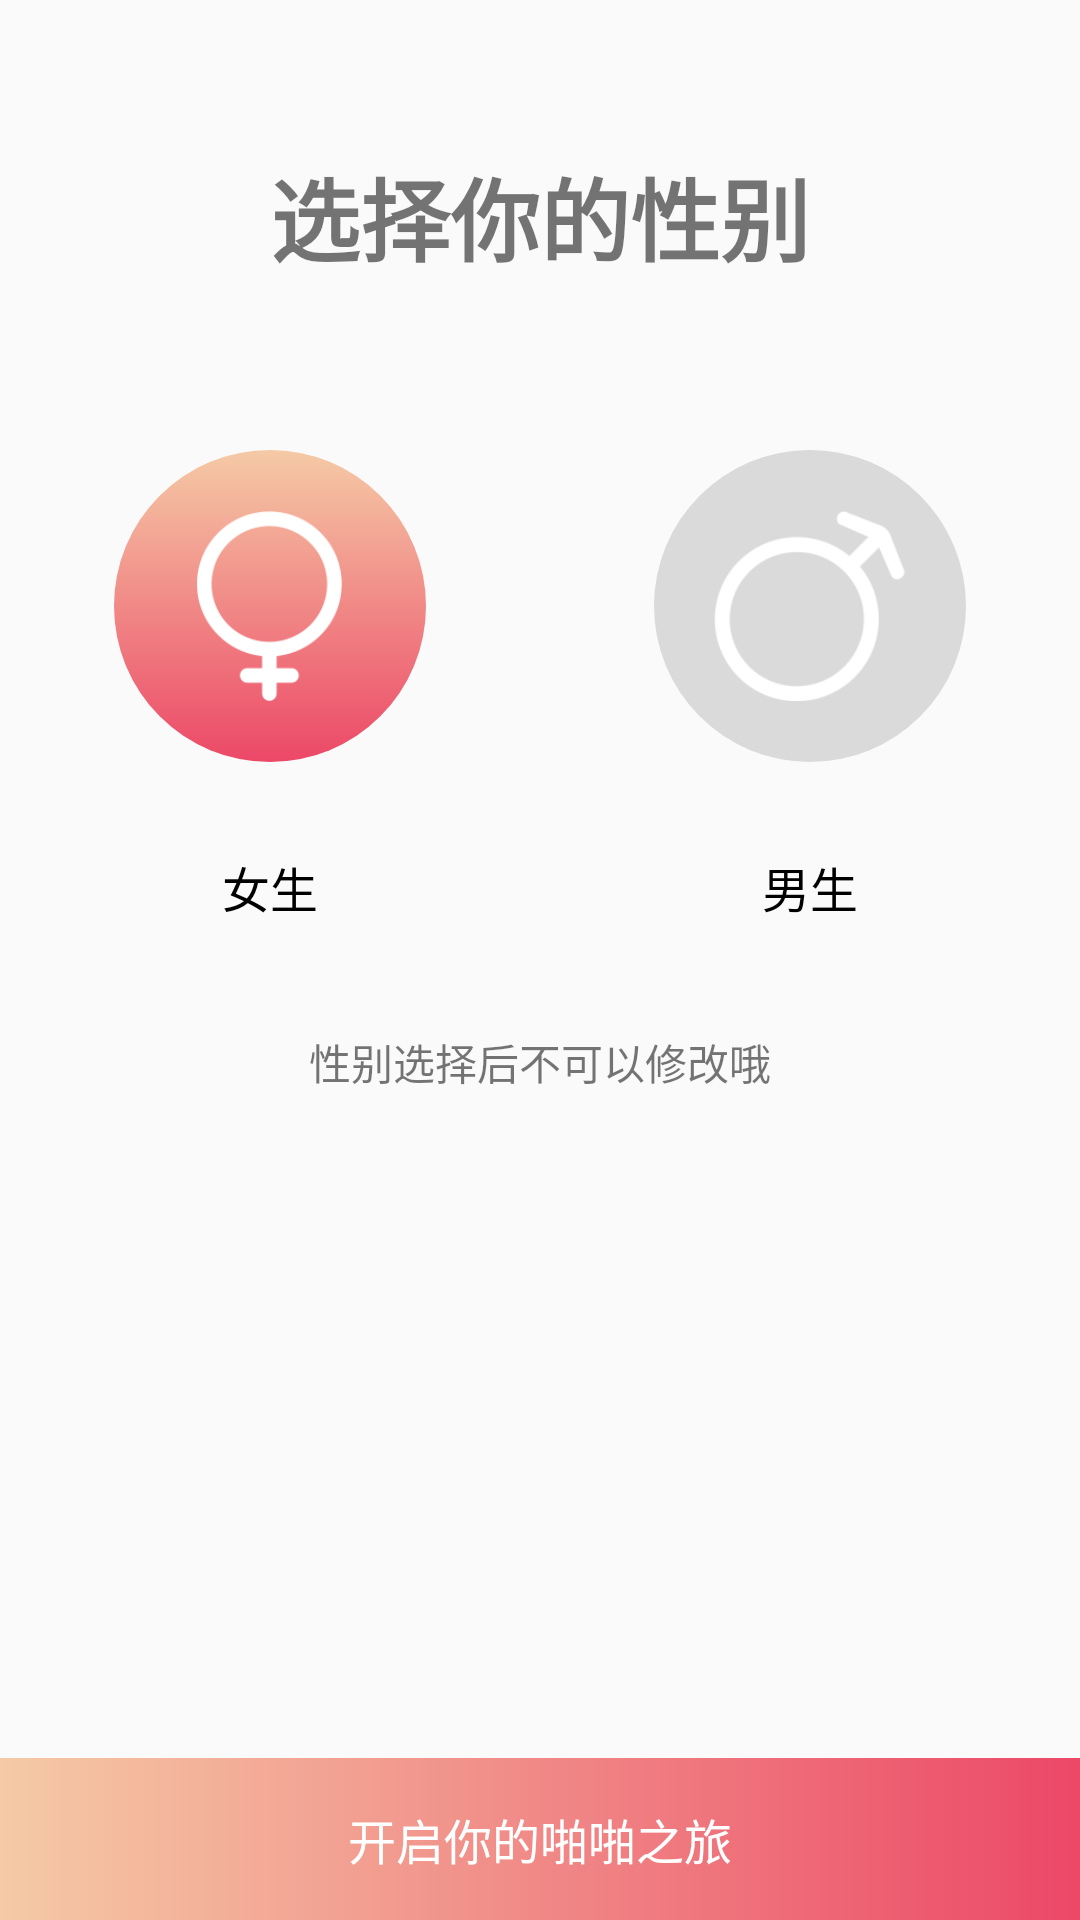

Here is an Android app screen rendered from its layout file. Give the layout XML and the strings, colors and styles it references.
<!-- AndroidManifest.xml: application theme AppTheme -->
<!-- res/layout/activity_choose_gender_female.xml -->
<?xml version="1.0" encoding="utf-8"?>
<LinearLayout xmlns:android="http://schemas.android.com/apk/res/android"
    android:layout_width="match_parent"
    android:layout_height="match_parent"
    android:orientation="vertical">


    <TextView
        android:id="@+id/choose_gender"
        android:layout_width="match_parent"
        android:layout_height="wrap_content"
        android:layout_marginTop="50dp"
        android:gravity="center"
        android:text="@string/choose_gender"
        android:textSize="30sp"
        android:textStyle="bold" />

    <LinearLayout
        android:layout_width="match_parent"
        android:layout_height="200dp"
        android:layout_marginTop="50dp"
        android:orientation="horizontal">

        <LinearLayout
            android:layout_width="0dp"
            android:layout_height="match_parent"
            android:layout_weight="1"
            android:gravity="center"
            android:orientation="vertical">

            <ImageView
                android:id="@+id/chooseFemaleBtn"
                style="@style/ChooseGenderIconStyle"
                android:background="@drawable/choose_gender_circle_bg_of_selected_female"
                android:src="@mipmap/female" />

            <TextView
                style="@style/ChooseGenderTextStyle"
                android:text="@string/girl" />

        </LinearLayout>

        <LinearLayout
            android:layout_width="0dp"
            android:layout_height="match_parent"
            android:layout_weight="1"
            android:gravity="center"
            android:orientation="vertical">

            <ImageView
                android:id="@+id/chooseMaleBtn"
                style="@style/ChooseGenderIconStyle"
                android:background="@drawable/choose_gender_circle_bg_of_unselect"
                android:src="@mipmap/male" />

            <TextView
                style="@style/ChooseGenderTextStyle"
                android:text="@string/boy" />


        </LinearLayout>

    </LinearLayout>

    <TextView
        android:id="@+id/un_modify"
        android:layout_width="wrap_content"
        android:layout_height="wrap_content"
        android:layout_gravity="center"
        android:text="@string/un_modify"
        android:textSize="14sp" />

    <LinearLayout
        android:layout_width="match_parent"
        android:layout_height="match_parent">

        <TextView
            android:id="@+id/finishSetUpBtn"
            style="@style/GradientFemaleBtnStyle"
            android:layout_gravity="bottom"
            android:text="@string/finishSetUpBtn" />
    </LinearLayout>


</LinearLayout>
<!-- resources referenced by this layout -->
<resources>
  <!-- drawable choose_gender_circle_bg_of_selected_female (drawable) -->
  <?xml version="1.0" encoding="utf-8"?>
  <shape xmlns:android="http://schemas.android.com/apk/res/android"
      android:shape="oval">
  
      
  
      <gradient
          android:angle="90"
          android:endColor="#F5CAA6"
          android:startColor="#EC4867" />
  </shape>
  <!-- drawable choose_gender_circle_bg_of_unselect (drawable) -->
  <?xml version="1.0" encoding="utf-8"?>
  <shape xmlns:android="http://schemas.android.com/apk/res/android"
      android:shape="oval">
  
      <solid android:color="#DADADA"/>
  
      
          
          
          
  </shape>
  <!-- mipmap female: png bitmap (mipmap-xxxhdpi, 4946 bytes) -->
  <!-- mipmap male: png bitmap (mipmap-xxxhdpi, 5427 bytes) -->
  <string name="boy">男生</string>
  <string name="choose_gender">选择你的性别</string>
  <string name="finishSetUpBtn">开启你的啪啪之旅</string>
  <string name="girl">女生</string>
  <string name="un_modify">性别选择后不可以修改哦</string>
  <style name="ChooseGenderIconStyle">
          <item name="android:layout_width">@dimen/sizeOfGenderIcon</item>
          <item name="android:layout_height">@dimen/sizeOfGenderIcon</item>
          <item name="android:padding">20dp</item>
      </style>
  <style name="ChooseGenderTextStyle">
          <item name="android:layout_width">wrap_content</item>
          <item name="android:layout_height">wrap_content</item>
          <item name="android:textSize">16dp</item>
          <item name="android:layout_margin">30dp</item>
          <item name="android:textColor">@android:color/black</item>
      </style>
  <style name="GradientFemaleBtnStyle" parent="GradientMaleBtnStyle">
          <item name="android:background">@drawable/bg_of_gradient_female_btn</item>
      </style>
  <style name="AppTheme" parent="Theme.AppCompat.Light.DarkActionBar">
          
          <item name="colorPrimary">@color/colorPrimary</item>
          <item name="colorPrimaryDark">@color/colorPrimaryDark</item>
          <item name="colorAccent">@color/colorAccent</item>
      </style>
  
      //密码框
  <dimen name="sizeOfGenderIcon">104dp</dimen>
  <style name="GradientMaleBtnStyle">
          <item name="android:layout_width">match_parent</item>
          <item name="android:layout_height">54dp</item>
          <item name="android:background">@drawable/bg_of_gradient_male_btn</item>
          <item name="android:textSize">16dp</item>
          <item name="android:gravity">center</item>
          <item name="android:textColor">@android:color/white</item>
      </style>
  <!-- drawable bg_of_gradient_female_btn (drawable) -->
  <?xml version="1.0" encoding="utf-8"?>
  <shape xmlns:android="http://schemas.android.com/apk/res/android"
      android:shape="rectangle">
  
      
  
      <gradient
          android:angle="180"
          android:endColor="#F5CAA6"
          android:startColor="#EC4867" />
  </shape>
  <color name="colorPrimary">#3F51B5</color>
  <color name="colorPrimaryDark">#303F9F</color>
  <color name="colorAccent">#FF4081</color>
  <!-- drawable bg_of_gradient_male_btn (drawable) -->
  <?xml version="1.0" encoding="utf-8"?>
  <shape xmlns:android="http://schemas.android.com/apk/res/android"
      android:shape="rectangle">
  
      
  
      <gradient
          android:angle="180"
          android:endColor="#84E9FC"
          android:startColor="#62CAF8" />
  </shape>
</resources>
